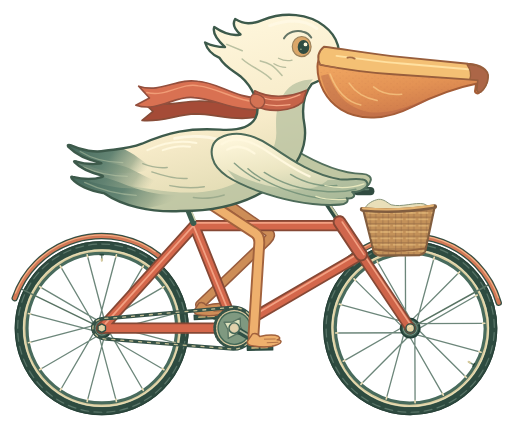
t = 0.00 s
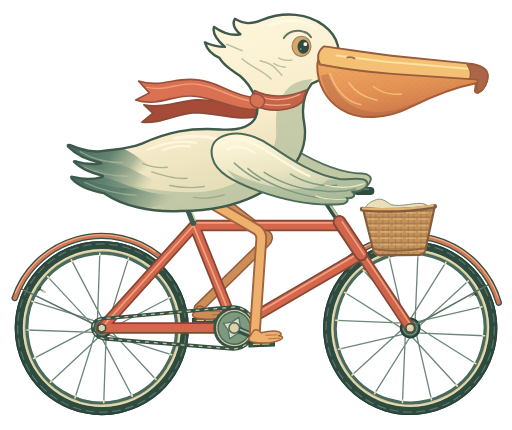
t = 1.68 s
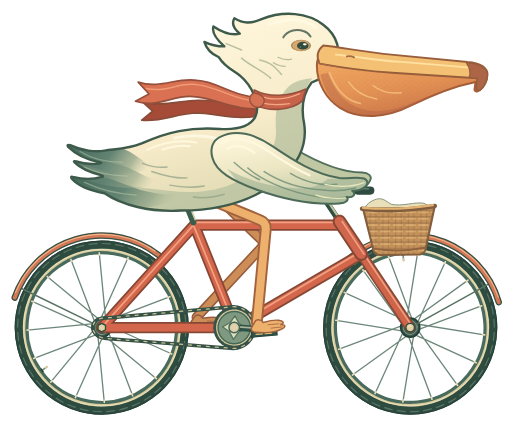
t = 3.30 s
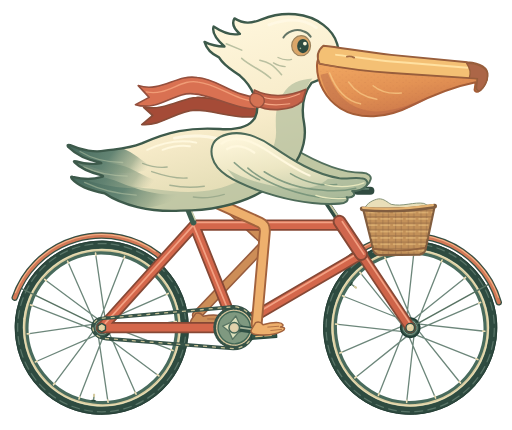
t = 5.04 s
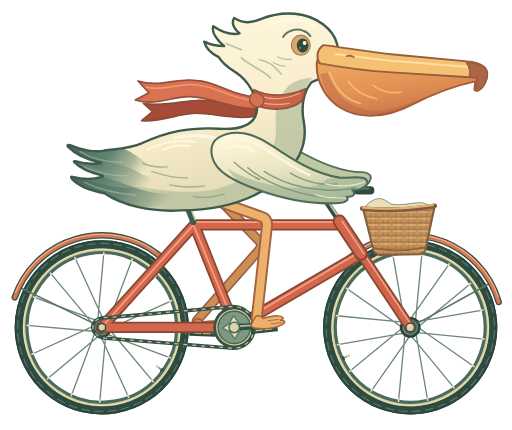
t = 6.70 s
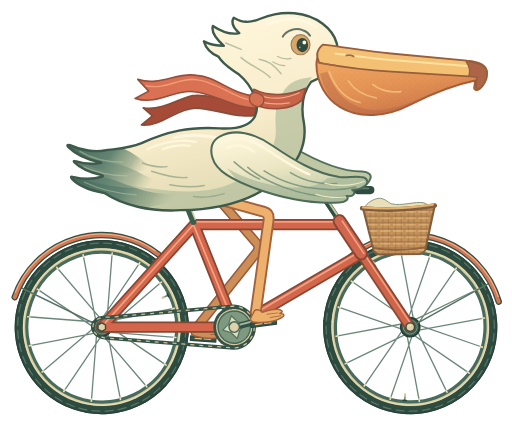
t = 8.36 s

The animated SVG that drew these frames (rendered in a browser with its animation timeline set to each time). Animation: 19 SMIL elements (animate=9,animateTransform=10); frames cover the first 8.36 s, repeats indefinitely.

<svg xmlns="http://www.w3.org/2000/svg" width="564" height="474" viewBox="-12 34 564 474" role="img" aria-labelledby="pelican-loading-title">
  <title id="pelican-loading-title">鹈鹕骑车</title>
  <style>
    .pelican-loading-still { display: none; }

    @media (prefers-reduced-motion: reduce) {
      .pelican-loading-animated { display: none; }
      .pelican-loading-still { display: inline; }
    }
  </style>
  <defs>
    <linearGradient id="pelican-loading-feather-color" x1=".28" y1=".1" x2=".6" y2="1" gradientUnits="objectBoundingBox">
      <stop stop-color="#fff7dd" />
      <stop offset=".57" stop-color="#f7ebc9" />
      <stop offset="1" stop-color="#ddd8af" />
    </linearGradient>
    <linearGradient id="pelican-loading-wing-color" x1=".25" x2=".62" y2="1" gradientUnits="objectBoundingBox">
      <stop stop-color="#fff7dc" />
      <stop offset=".49" stop-color="#ece6c3" />
      <stop offset="1" stop-color="#bac6a5" />
    </linearGradient>
    <linearGradient id="pelican-loading-tail-color" x1=".02" y1=".35" x2="1" y2=".6">
      <stop stop-color="#42665a" />
      <stop offset=".52" stop-color="#638473" />
      <stop offset=".8" stop-color="#91a488" stop-opacity=".72" />
      <stop offset="1" stop-color="#b6c0a0" stop-opacity="0" />
    </linearGradient>
    <linearGradient id="pelican-loading-bill-pouch" x1=".16" x2=".65" y2="1" gradientUnits="objectBoundingBox">
      <stop stop-color="#f3ab64" />
      <stop offset=".55" stop-color="#e39254" />
      <stop offset="1" stop-color="#c87348" />
    </linearGradient>
    <pattern id="pelican-loading-pouch-specks" width="7" height="6" patternUnits="userSpaceOnUse">
      <path d="M1 2h.2m3.8 2.5h.2" stroke="#9e5136" stroke-opacity=".24" stroke-width=".85" stroke-linecap="round" />
    </pattern>
    <pattern id="pelican-loading-wicker" width="14" height="7" patternUnits="userSpaceOnUse">
      <path d="M0 0h14m-14 6.7h14m-10-6.7v6.7m6-6.7v6.7" fill="none" stroke="#825b3d" stroke-width=".7" opacity=".68" />
      <path d="M1 2h11" stroke="#f9d38e" stroke-width="1.05" opacity=".8" />
    </pattern>
    <path id="pelican-loading-pouch-shape" d="M342 93c22-3 44 4 72 7l94 8c10 1 17 7 15 14l-7 11c-2 3-6 1-5-2l1-7c-25 5-51 16-71 26-27 14-57 16-78 3-16-10-26-28-26-47 0-6 2-10 5-13Z" />
    <path id="pelican-loading-body-shape" d="M103 200c14-2 26-2 41-8 29-13 52-18 86-16 17 1 33-2 39-13 7-14-4-35-17-46-8-6-17-10-23-20-9-4-14-10-16-17 8 4 15 5 22 5-9-8-14-16-12-22 9 6 20 10 29 8-7-6-9-12-6-17 10 6 18 6 30 1 25-10 51-7 68 6 16 12 21 30 12 45-5 10-14 15-25 19-10 13-11 30-8 45 4 25-8 48-31 65-28 21-64 31-105 31-34 2-65-6-84-19C87 244 74 239 67 231Q65 228 68 229C80 232 90 232 100 229Q103 228 99 227C87 224 76 219 70 213Q68 211 72 212C81 215 90 215 98 214Q101 214 98 213C83 210 70 203 63 196Q61 193 65 194C78 200 93 202 103 200Z" />
    <clipPath id="pelican-loading-body-clip">
      <use href="#pelican-loading-body-shape" />
    </clipPath>
    <path id="pelican-loading-wing-shape" d="M230 185c17-9 38-4 58 10 22 15 47 31 74 35 8 1 16-1 23 0 7 0 10 5 6 9-3 3-9 5-15 5 5 4 1 8-6 7 3 3-1 7-8 7-30 2-63-5-91-15-27-10-45-20-49-35-3-10 0-19 8-23Z" />
    <clipPath id="pelican-loading-wing-clip">
      <use href="#pelican-loading-wing-shape" />
    </clipPath>
    <g id="pelican-loading-wheel-spoke">
      <path d="M-5-1 16-80.4M5-1-16-80.4" fill="none" stroke="#547365" stroke-width="1.45" opacity=".86" />
      <path d="M15.6-78.5l.5-2.35M-15.6-78.5l-.5-2.35" stroke="#eadcb4" stroke-width="1.8" stroke-linecap="round" />
    </g>
    <g id="pelican-loading-wheel">
      <circle r="90" fill="none" stroke="#2e4b40" stroke-width="12" />
      <circle r="95.5" fill="none" stroke="#263f36" stroke-width="1" />
      <circle r="92.7" fill="none" stroke="#637f71" stroke-width="1.35" pathLength="400" stroke-dasharray="6 4" opacity=".8" />
      <circle r="84" fill="none" stroke="#486b5d" stroke-width="6.6" />
      <circle r="85.6" fill="none" stroke="#d7cb9e" stroke-width="2.8" />
      <circle r="86.25" fill="none" stroke="#f2e5bf" stroke-width=".8" />
      <use href="#pelican-loading-wheel-spoke" />
      <use href="#pelican-loading-wheel-spoke" transform="rotate(45)" />
      <use href="#pelican-loading-wheel-spoke" transform="rotate(90)" />
      <use href="#pelican-loading-wheel-spoke" transform="rotate(135)" />
      <use href="#pelican-loading-wheel-spoke" transform="rotate(180)" />
      <use href="#pelican-loading-wheel-spoke" transform="rotate(225)" />
      <use href="#pelican-loading-wheel-spoke" transform="rotate(270)" />
      <use href="#pelican-loading-wheel-spoke" transform="rotate(315)" />
      <path d="M0-81v6.5" stroke="#718b79" stroke-width="1.7" />
      <path d="M-1.6-81h3.2" stroke="#28463b" stroke-width="1.9" />
      <path d="M0-76v1.75" stroke="#d7cb9e" stroke-width="2.2" />
      <circle r="10.5" fill="#3a5c4e" stroke="#223f36" stroke-width="2" />
      <circle r="7.65" fill="none" stroke="#849989" stroke-width="1" />
    </g>
    <g id="pelican-loading-pedal">
      <path d="M-15 2h28v5h-28z" fill="#345448" stroke="#29473d" stroke-width="1.4" stroke-linejoin="round" />
      <path d="M-10 4.5h7m3 0h7" stroke="#e7c482" stroke-width="1.4" stroke-linecap="round" />
    </g>
    <g id="pelican-loading-webbed-foot">
      <path d="M-9-11c3-1 6 0 8 3 5-1 11-2 17-1 5 1 7 4 2 5 5 .2 6 3 1 5C12 4 0 4-10 2c-4-.6-6-3-4-6Z" fill="var(--foot-light,#eeb06d)" stroke="var(--foot-edge,#a2623d)" stroke-width="1.6" stroke-linejoin="round" />
      <path d="M4-5 16-5m-9 4 12-.3" fill="none" stroke="var(--foot-edge,#a2623d)" stroke-width="1.05" stroke-linecap="round" opacity=".8" />
    </g>
    <g id="pelican-loading-fenders" fill="none">
      <path d="M8.77 350.51 100 395M528.77 345.79 440 395" stroke="#587363" stroke-width="1.65" />
      <path d="M4.03 361.95A101.5 101.5 0 0 1 162.49 315.02M368.23 323.23A101.5 101.5 0 0 1 537.57 367.02" stroke="#354f42" stroke-width="7.1" />
      <path d="M4.03 361.95A101.5 101.5 0 0 1 162.49 315.02M368.23 323.23A101.5 101.5 0 0 1 537.57 367.02" stroke="#d37856" stroke-width="4.3" />
      <path d="M4.78 356.53A102.7 102.7 0 0 1 158.91 310.87M371.28 318.68A102.7 102.7 0 0 1 537.1 361.56" stroke="#f3b388" stroke-width="1.15" />
    </g>
    <path id="pelican-loading-chain-shape" d="M94 387c4-3 12-3 16-3l135-12a23 23 0 1 1 0 46l-140-11c-14-1-19-13-11-20Z" pathLength="120" fill="none" />
    <g id="pelican-loading-frame">
      <g fill="none">
        <path d="M100 395 202 282 247 395H100M202 282H365M247 395 386 314" stroke="#864835" stroke-width="12.5" />
        <path d="M100 395 202 282 247 395H100M202 282H365M247 395 386 314" stroke="#d4674b" stroke-width="8.6" />
        <path d="M104 390 201 282 246 392M203 279H363M252 390 384 312" stroke="#f2a082" stroke-width="1.9" />
        <path d="M386 314L440 395" stroke="#864835" stroke-width="12" />
        <path d="M386 314L440 395" stroke="#ce6449" stroke-width="8.3" />
        <path d="M389 314L439 389" stroke="#f2a082" stroke-width="1.7" />
        <path d="M366 284L346 254 373 245c7-4 13-4 19-2" stroke="#304f43" stroke-width="6.3" />
        <path d="M366 281L348 254 374 247c6-4 12-5 18-3" stroke="#c3c5a1" stroke-width="2.25" />
        <path d="M362 278L386 314" stroke="#864835" stroke-width="15" />
        <path d="M362 278L386 314" stroke="#cf664d" stroke-width="10.7" />
        <path d="M365 278L389 314" stroke="#f3a183" stroke-width="1.75" />
        <path d="M382 244h14" stroke="#304b40" stroke-width="9" />
        <path d="M384 242h10" stroke="#5f7f6e" stroke-width="1.8" />
        <path d="M201 279 187 244" stroke="#3b5d4e" stroke-width="6.6" />
        <path d="M203 276 192 249" stroke="#cbd0ae" stroke-width="1.75" />
      </g>
      <path d="M155 237c7-5 20-8 30-7 14 1 23 3 32 3 7 0 10 5 6 9-5 4-16 2-25 4-15 4-42 4-46-2-1-3 0-5 3-7Z" fill="#3b594b" stroke="#2b483e" stroke-width="2" />
      <path d="M158 239c9-4 19-5 28-4 11 .6 21 2 30 2" fill="none" stroke="#78907a" stroke-width="1.6" />
      <path d="M100 390.3l4.1 2.35v4.7l-4.1 2.35-4.1-2.35v-4.7Z" fill="#e3d2a5" stroke="#2d4e44" stroke-width="1.5" />
      <circle cx="440" cy="395" r="4.7" fill="#e3d2a5" stroke="#2d4e44" stroke-width="1.5" />
      <path d="M438.1 394q1-1.25 2.55-1.05" fill="none" stroke="#fff1c8" stroke-width=".9" />
    </g>
    <g id="pelican-loading-chainring">
      <circle r="21.5" fill="#d6c69d" stroke="#365347" stroke-width="3.2" stroke-dasharray="2.2 1.55" />
      <circle r="17.8" fill="#7f9980" stroke="#426856" stroke-width="1.55" />
      <path d="M0-13 5-5l8 5-8 5-5 8-5-8-8-5 8-5Z" fill="#dce1bd" stroke="#597563" stroke-width="1.5" />
    </g>
    <g id="pelican-loading-basket">
      <path d="m388 264 79-3-10 47q-.8 5-6.5 6.4l-44 .6q-6-.6-7-5.5Z" fill="#c39159" stroke="#825d3e" stroke-width="2.4" />
      <path d="m389 264 77-3-10 48q-.5 4-5.5 5l-43 .7q-6.5-.6-7.5-5.5Z" fill="url(#pelican-loading-wicker)" />
      <path d="M399 308q29 4.5 57-1" fill="none" stroke="#93633e" stroke-width="2" />
      <path d="M390 263c2-5 9-9 15-10 6-.5 10 4 14 6 12 3 26-3 36-1l8 4" fill="#e9dfb9" stroke="#87957b" stroke-width="1.1" />
      <path d="M387 264q40 4 80-3" fill="none" stroke="#815d3f" stroke-width="5.2" />
      <path d="M388 263q39 3 77-3" fill="none" stroke="#e3b271" stroke-width="2.45" />
    </g>
    <g id="pelican-loading-body-and-head">
      <path d="M257 181c17-4 33 3 54 16 27 16 52 27 76 27 7 0 11 4 9 8-2 7-11 10-22 10-23 1-55-4-91-20Z" fill="#c0c7a3" stroke="#526f5c" stroke-width="2.1" />
      <use href="#pelican-loading-body-shape" fill="url(#pelican-loading-feather-color)" />
      <g clip-path="url(#pelican-loading-body-clip)">
        <path d="M332 120c-11 13-12 35-9 50 4 25-8 48-31 65-28 21-64 31-105 31L60 273V224C73 225 88 230 103 229c 13 9 34 11 52 13 39 6 70 5 96-9 26-13 42-34 41-55-1-18 0-29 7-40 8-14 20-17 33-18Z" fill="#b6c0a0" opacity=".73" />
        <path d="M57 221c21 3 46 7 63 14 25 10 42 14 62 13 4 0 5 2 2 4-17 10-45 14-67 12l-59-8Z" fill="url(#pelican-loading-tail-color)" />
        <path d="M58 202c20 8 45 10 63 14 13 3 26 13 40 17 3 1 3 3 0 4-14 6-35 5-51 2-26-4-43-11-55-21Z" fill="url(#pelican-loading-tail-color)" opacity=".87" />
        <path d="M58 187c21 10 42 12 64 10 13 5 23 15 33 20 4 2 2 3-2 4-19 5-42 5-61-2-19-6-31-17-36-23Z" fill="url(#pelican-loading-tail-color)" />
        <path d="M76 201c13 8 29 12 47 12m-43 5c15 7 31 10 48 10m-47 7c17 8 39 13 57 14" fill="none" stroke="#c4d0ad" stroke-width="1.45" opacity=".46" />
      </g>
      <use href="#pelican-loading-body-shape" fill="none" stroke="#3d5a4b" stroke-width="2.65" />
      <path d="M286 120c-9-9-22-13-32-22M298 116c-10-12-15-14-24-16m-37-18 17 7" fill="none" stroke="#acb596" stroke-width="1.7" opacity=".81" />
      <path d="M284 61c22-8 40-6 52 3m-94 128c-23-11-48-9-62-6" fill="none" stroke="#fff9e5" stroke-width="3.2" opacity=".84" />
      <path d="M145 214c10 4 18 5 27 4m-17 5c15 5 28 8 39 7m-19 8c15 3 26 3 38 1m-12 12c12 2 24 0 34-3" fill="none" stroke="#8d9f83" stroke-width="1.6" opacity=".71" />
      <path d="M150 199q28-13 54-8m-37 8q16-6 30-4" fill="none" stroke="#fff8de" stroke-width="2.2" />
      <use href="#pelican-loading-pouch-shape" fill="url(#pelican-loading-bill-pouch)" stroke="#a45d37" stroke-width="2.2" />
      <use href="#pelican-loading-pouch-shape" fill="url(#pelican-loading-pouch-specks)" />
      <path d="M349 114c8 19 16 33 38 40 26 8 56-7 78-16-15 10-37 20-56 22-24 2-42-2-54-15-8-9-12-20-14-29Z" fill="#ae6044" opacity=".41" />
      <path d="M351 114q11 29 34 34m-13-24q10 15 31 19m-4-15q12 10 31 8" fill="none" stroke="#f8c783" stroke-width="1.7" opacity=".78" />
      <path d="M344 84c19 2 47 7 75 10l84 8c14 1 23 6 22 15 0 6-4 13-8 16-2 1-5-1-4-4l1-9-94-6c-32-2-58-6-80-10-4-8-2-15 4-20Z" fill="#f4c074" stroke="#985e3c" stroke-width="2.05" />
      <path d="M358 94c29 3 49 7 72 8l73 6" fill="none" stroke="#ffe1a1" stroke-width="2.1" />
      <path d="M370 96q4-1 8 1" fill="none" stroke="#a36c43" stroke-width="2" />
      <path d="M502 103c15 1 24 6 23 14 0 6-4 13-8 16-2 1-5-1-4-4l1-9-9-.8c2-6 .6-11-3-16Z" fill="#ac6647" stroke="#985e3c" stroke-width="1.5" />
      <path d="M338 103c9 3 14 3 20 4" fill="none" stroke="#a56945" stroke-width="1.4" />
      <path d="M300 75c4-7 14-10 22-7 4 1 6 3 8 6" fill="none" stroke="#647566" stroke-width="2.2" />
    </g>
    <g id="pelican-loading-eye">
      <ellipse cx="319.5" cy="84" rx="10.4" ry="11.1" fill="#daa669" stroke="#9a815b" stroke-width="1.25" />
      <ellipse cx="321.5" cy="84.4" rx="6.4" ry="7.8" fill="#304c41" />
      <circle cx="323.7" cy="81.6" r="2.1" fill="#fff9df" />
      <circle cx="318.7" cy="87" r=".9" fill="#a1b197" />
    </g>
    <g id="pelican-loading-wing-and-collar">
      <path d="M294 97q8 4 15 2m-20 4q7 4 13 4" fill="none" stroke="#b7bc9d" stroke-width="1.35" />
      <path d="M268 133c15 8 37 8 57-1l-4 13c-12 11-37 12-51 5-2-6-3-12-2-17Z" fill="#c66349" stroke="#96503d" stroke-width="1.8" />
      <path d="M273 139c13 6 30 5 45-2m-42 10c12 4 23 2 31 1" fill="none" stroke="#f5a785" stroke-width="1.35" />
      <path d="M265 138c3-3 9-1 13 3 2 4 1 9-4 11-6 1-11-4-11-8 0-2 0-4 2-6Z" fill="#d47253" stroke="#97513e" stroke-width="1.55" />
      <use href="#pelican-loading-wing-shape" fill="url(#pelican-loading-wing-color)" />
      <g clip-path="url(#pelican-loading-wing-clip)">
        <path d="M238 220c29 17 65 23 86 21 14-1 20-6 25-10l42-2 8 9-6 20-77 6-53-14Z" fill="#9caf90" opacity=".55" />
        <path d="M279 223c22 14 43 19 63 20 15 2 26 1 38-2m-119-22c20 18 59 31 89 33 9 1 15 0 20-1m-62-26c16 10 36 14 51 12m-113-24c10 9 19 15 28 19" fill="none" stroke="#6c8c74" stroke-width="1.65" opacity=".78" />
        <path d="M232 192c14-10 31-4 46 5 19 12 34 23 51 30m-91-29q13-8 30 4" fill="none" stroke="#fff8de" stroke-width="2.5" />
        <path d="M336 249c11 4 22 4 36 3m-26-15c13 3 29 3 43-2" fill="none" stroke="#e8e8be" stroke-width="1.4" />
      </g>
      <use href="#pelican-loading-wing-shape" fill="none" stroke="#4d6b59" stroke-width="2.25" />
    </g>
    <path id="pelican-loading-near-leg-motion" fill="none" d="M203.00 247.00 L268.79 290.06 Q274.12 293.55 273.60 301.78 L267.18 403.33">
      <animate attributeName="d" dur="1.714285714s" repeatCount="indefinite"
        values="
          M203.00 247.00 L268.79 290.06 Q274.12 293.55 273.60 301.78 L267.18 403.33;
          M203.00 247.00 L264.28 296.26 Q269.25 300.25 268.71 308.49 L262.09 410.02;
          M203.00 247.00 L260.04 301.11 Q264.67 305.50 263.97 313.72 L255.35 415.10;
          M203.00 247.00 L256.70 304.43 Q261.06 309.08 260.04 317.27 L247.41 418.23;
          M203.00 247.00 L254.71 306.23 Q258.90 311.03 257.39 319.14 L238.81 419.18;
          M203.00 247.00 L254.15 306.71 Q258.29 311.56 256.18 319.53 L230.13 417.89;
          M203.00 247.00 L254.87 306.09 Q259.07 310.88 256.29 318.65 L221.96 414.43;
          M203.00 247.00 L256.61 304.52 Q260.95 309.18 257.50 316.67 L214.86 409.05;
          M203.00 247.00 L259.14 302.04 Q263.70 306.51 259.62 313.68 L209.30 402.12;
          M203.00 247.00 L262.28 298.65 Q267.09 302.83 262.49 309.68 L205.69 394.10;
          M203.00 247.00 L265.85 294.25 Q270.94 298.08 265.94 304.64 L204.26 385.56;
          M203.00 247.00 L269.62 288.76 Q275.02 292.15 269.78 298.52 L205.12 377.08;
          M203.00 247.00 L273.31 282.20 Q279.01 285.05 273.70 291.37 L208.21 369.24;
          M203.00 247.00 L276.54 274.81 Q282.51 277.06 277.32 283.47 L213.32 362.58;
          M203.00 247.00 L278.99 267.19 Q285.15 268.83 280.27 275.48 L220.11 357.54;
          M203.00 247.00 L280.49 260.34 Q286.77 261.42 282.37 268.40 L228.10 354.47;
          M203.00 247.00 L281.18 255.31 Q287.52 255.99 283.72 263.31 L236.74 353.57;
          M203.00 247.00 L281.41 252.88 Q287.76 253.35 284.59 260.97 L245.45 354.89;
          M203.00 247.00 L281.38 253.26 Q287.73 253.77 285.17 261.61 L253.62 358.35;
          M203.00 247.00 L281.08 256.24 Q287.41 256.99 285.41 265.00 L260.70 363.70;
          M203.00 247.00 L280.31 261.33 Q286.58 262.49 285.05 270.60 L266.21 370.59;
          M203.00 247.00 L278.79 267.91 Q284.94 269.60 283.80 277.77 L269.77 378.55;
          M203.00 247.00 L276.35 275.31 Q282.30 277.61 281.46 285.82 L271.16 387.04;
          M203.00 247.00 L272.95 282.90 Q278.62 285.81 278.00 294.04 L270.27 395.49;
          M203.00 247.00 L268.79 290.06 Q274.12 293.55 273.60 301.78 L267.18 403.33
        " />
    </path>
    <path id="pelican-loading-near-leg-pose" fill="none" d="M203.00 247.00 L268.79 290.06 Q274.12 293.55 273.60 301.78 L267.18 403.33" />
    <path id="pelican-loading-far-leg-motion" fill="none" d="M222.00 246.00 L283.38 288.97 Q288.36 292.45 282.35 298.21 L208.21 369.24">
      <animate attributeName="d" dur="1.714285714s" repeatCount="indefinite"
        values="
          M222.00 246.00 L283.38 288.97 Q288.36 292.45 282.35 298.21 L208.21 369.24;
          M222.00 246.00 L287.57 282.25 Q292.89 285.19 286.92 290.99 L213.32 362.58;
          M222.00 246.00 L291.13 274.89 Q296.74 277.24 290.99 283.26 L220.11 357.54;
          M222.00 246.00 L293.70 267.73 Q299.52 269.50 294.16 275.87 L228.10 354.47;
          M222.00 246.00 L295.22 261.88 Q301.16 263.17 296.33 269.95 L236.74 353.57;
          M222.00 246.00 L295.91 258.31 Q301.90 259.31 297.66 266.48 L245.45 354.89;
          M222.00 246.00 L296.03 257.53 Q302.04 258.46 298.41 265.95 L253.62 358.35;
          M222.00 246.00 L295.71 259.45 Q301.68 260.54 298.61 268.28 L260.70 363.70;
          M222.00 246.00 L294.81 263.66 Q300.72 265.09 298.13 273.00 L266.21 370.59;
          M222.00 246.00 L293.13 269.53 Q298.90 271.44 296.72 279.47 L269.77 378.55;
          M222.00 246.00 L290.48 276.40 Q296.03 278.87 294.17 286.98 L271.16 387.04;
          M222.00 246.00 L286.80 283.60 Q292.06 286.65 290.42 294.82 L270.27 395.49;
          M222.00 246.00 L282.26 290.53 Q287.14 294.14 285.64 302.33 L267.18 403.33;
          M222.00 246.00 L277.21 296.66 Q281.68 300.76 280.21 308.96 L262.09 410.02;
          M222.00 246.00 L272.23 301.59 Q276.30 306.10 274.73 314.28 L255.35 415.10;
          M222.00 246.00 L268.01 305.14 Q271.74 309.93 269.91 318.05 L247.41 418.23;
          M222.00 246.00 L265.10 307.29 Q268.60 312.25 266.36 320.27 L238.81 419.18;
          M222.00 246.00 L263.77 308.20 Q267.15 313.25 264.38 321.09 L230.13 417.89;
          M222.00 246.00 L263.93 308.09 Q267.33 313.13 263.93 320.73 L221.96 414.43;
          M222.00 246.00 L265.34 307.12 Q268.85 312.07 264.80 319.35 L214.86 409.05;
          M222.00 246.00 L267.75 305.34 Q271.46 310.15 266.80 317.05 L209.30 402.12;
          M222.00 246.00 L270.94 302.73 Q274.91 307.33 269.72 313.84 L205.69 394.10;
          M222.00 246.00 L274.75 299.21 Q279.03 303.52 273.42 309.67 L204.26 385.56;
          M222.00 246.00 L278.98 294.65 Q283.60 298.59 277.72 304.48 L205.12 377.08;
          M222.00 246.00 L283.38 288.97 Q288.36 292.45 282.35 298.21 L208.21 369.24
        " />
    </path>
    <path id="pelican-loading-far-leg-pose" fill="none" d="M222.00 246.00 L283.38 288.97 Q288.36 292.45 282.35 298.21 L208.21 369.24" />
  </defs>
  <g stroke-linecap="round" stroke-linejoin="round">
    <g class="pelican-loading-animated">
      <g transform="translate(0 0.74)">
        <animateTransform attributeName="transform" dur="1.714285714s" repeatCount="indefinite" type="translate"
          values="
            0 0.74;
            0 0.85;
            0 0.73;
            0 0.42;
            0 -0.01;
            0 -0.43;
            0 -0.74;
            0 -0.85;
            0 -0.73;
            0 -0.42;
            0 0.01;
            0 0.43;
            0 0.74;
            0 0.85;
            0 0.73;
            0 0.42;
            0 -0.01;
            0 -0.43;
            0 -0.74;
            0 -0.85;
            0 -0.73;
            0 -0.42;
            0 0.01;
            0 0.43;
            0 0.74
          " />
        <g transform="translate(100 395)">
          <use href="#pelican-loading-wheel">
            <animateTransform attributeName="transform" type="rotate" from="0" to="360" dur="2s" repeatCount="indefinite" />
          </use>
        </g>
        <g transform="translate(440 395)">
          <use href="#pelican-loading-wheel" transform="rotate(120)">
            <animateTransform attributeName="transform" type="rotate" from="120" to="480" dur="2s" repeatCount="indefinite" />
          </use>
        </g>
        <use href="#pelican-loading-fenders" />
        <path d="M246 395L216.66 377.81" fill="none" stroke="#647e6c" stroke-width="6.6">
          <animate attributeName="d" dur="1.714285714s" repeatCount="indefinite"
            values="
              M246 395L216.66 377.81;
              M246 395L222.11 370.80;
              M246 395L229.19 365.45;
              M246 395L237.41 362.10;
              M246 395L246.22 361.00;
              M246 395L255.01 362.22;
              M246 395L263.19 365.66;
              M246 395L270.20 371.11;
              M246 395L275.55 378.19;
              M246 395L278.90 386.41;
              M246 395L280.00 395.22;
              M246 395L278.78 404.01;
              M246 395L275.34 412.19;
              M246 395L269.89 419.20;
              M246 395L262.81 424.55;
              M246 395L254.59 427.90;
              M246 395L245.78 429.00;
              M246 395L236.99 427.78;
              M246 395L228.81 424.34;
              M246 395L221.80 418.89;
              M246 395L216.45 411.81;
              M246 395L213.10 403.59;
              M246 395L212.00 394.78;
              M246 395L213.22 385.99;
              M246 395L216.66 377.81
            " />
        </path>
        <use href="#pelican-loading-far-leg-motion" stroke="#975c3e" stroke-width="11" />
        <use href="#pelican-loading-far-leg-motion" stroke="#cd8d57" stroke-width="7.6" />
        <g transform="translate(216.66 377.81)">
          <animateTransform attributeName="transform" dur="1.714285714s" repeatCount="indefinite" type="translate"
            values="
              216.66 377.81;
              222.11 370.80;
              229.19 365.45;
              237.41 362.10;
              246.22 361.00;
              255.01 362.22;
              263.19 365.66;
              270.20 371.11;
              275.55 378.19;
              278.90 386.41;
              280.00 395.22;
              278.78 404.01;
              275.34 412.19;
              269.89 419.20;
              262.81 424.55;
              254.59 427.90;
              245.78 429.00;
              236.99 427.78;
              228.81 424.34;
              221.80 418.89;
              216.45 411.81;
              213.10 403.59;
              212.00 394.78;
              213.22 385.99;
              216.66 377.81
            " />
          <g transform="rotate(-2.99)">
            <animateTransform attributeName="transform" dur="1.714285714s" repeatCount="indefinite" type="rotate"
              values="
                -2.99;
                -5.27;
                -7.33;
                -9.02;
                -10.24;
                -10.90;
                -10.95;
                -10.39;
                -9.25;
                -7.63;
                -5.62;
                -3.36;
                -1.01;
                1.27;
                3.33;
                5.02;
                6.24;
                6.90;
                6.95;
                6.39;
                5.25;
                3.63;
                1.62;
                -0.64;
                -2.99
              " />
            <use href="#pelican-loading-pedal" />
            <use href="#pelican-loading-webbed-foot" style="--foot-light:#cd8d57;--foot-edge:#975c3e" />
          </g>
        </g>
        <use href="#pelican-loading-frame" />
        <g transform="translate(246 395)">
          <use href="#pelican-loading-chainring" transform="rotate(30.37)">
            <animateTransform attributeName="transform" type="rotate" from="30.37" to="390.37" dur="1.714285714s" repeatCount="indefinite" />
          </use>
        </g>
        <use href="#pelican-loading-chain-shape" stroke="#365247" stroke-width="4" />
        <use href="#pelican-loading-chain-shape" stroke="#c6c095" stroke-width="1.4" stroke-dasharray="1 2">
          <animate attributeName="stroke-dashoffset" from="0" to="-3" dur=".75s" repeatCount="indefinite" />
        </use>
        <use href="#pelican-loading-basket" />
        <path d="M246 395L275.34 412.19" fill="none" stroke="#2f5045" stroke-width="7.2">
          <animate attributeName="d" dur="1.714285714s" repeatCount="indefinite"
            values="
              M246 395L275.34 412.19;
              M246 395L269.89 419.20;
              M246 395L262.81 424.55;
              M246 395L254.59 427.90;
              M246 395L245.78 429.00;
              M246 395L236.99 427.78;
              M246 395L228.81 424.34;
              M246 395L221.80 418.89;
              M246 395L216.45 411.81;
              M246 395L213.10 403.59;
              M246 395L212.00 394.78;
              M246 395L213.22 385.99;
              M246 395L216.66 377.81;
              M246 395L222.11 370.80;
              M246 395L229.19 365.45;
              M246 395L237.41 362.10;
              M246 395L246.22 361.00;
              M246 395L255.01 362.22;
              M246 395L263.19 365.66;
              M246 395L270.20 371.11;
              M246 395L275.55 378.19;
              M246 395L278.90 386.41;
              M246 395L280.00 395.22;
              M246 395L278.78 404.01;
              M246 395L275.34 412.19
            " />
        </path>
        <path d="M246 394L275.34 411.19" fill="none" stroke="#a9b59a" stroke-width="2">
          <animate attributeName="d" dur="1.714285714s" repeatCount="indefinite"
            values="
              M246 394L275.34 411.19;
              M246 394L269.89 418.20;
              M246 394L262.81 423.55;
              M246 394L254.59 426.90;
              M246 394L245.78 428.00;
              M246 394L236.99 426.78;
              M246 394L228.81 423.34;
              M246 394L221.80 417.89;
              M246 394L216.45 410.81;
              M246 394L213.10 402.59;
              M246 394L212.00 393.78;
              M246 394L213.22 384.99;
              M246 394L216.66 376.81;
              M246 394L222.11 369.80;
              M246 394L229.19 364.45;
              M246 394L237.41 361.10;
              M246 394L246.22 360.00;
              M246 394L255.01 361.22;
              M246 394L263.19 364.66;
              M246 394L270.20 370.11;
              M246 394L275.55 377.19;
              M246 394L278.90 385.41;
              M246 394L280.00 394.22;
              M246 394L278.78 403.01;
              M246 394L275.34 411.19
            " />
        </path>
        <circle cx="246" cy="395" r="5.8" fill="#d8cba9" stroke="#436656" stroke-width="1.6" />
        <circle cx="246" cy="395" r="3.7" fill="#e1d2ac" />
        <use href="#pelican-loading-near-leg-motion" stroke="#a2623d" stroke-width="13" />
        <use href="#pelican-loading-near-leg-motion" stroke="#eeb06d" stroke-width="8.8" />
        <g transform="translate(275.34 412.19)">
          <animateTransform attributeName="transform" dur="1.714285714s" repeatCount="indefinite" type="translate"
            values="
              275.34 412.19;
              269.89 419.20;
              262.81 424.55;
              254.59 427.90;
              245.78 429.00;
              236.99 427.78;
              228.81 424.34;
              221.80 418.89;
              216.45 411.81;
              213.10 403.59;
              212.00 394.78;
              213.22 385.99;
              216.66 377.81;
              222.11 370.80;
              229.19 365.45;
              237.41 362.10;
              246.22 361.00;
              255.01 362.22;
              263.19 365.66;
              270.20 371.11;
              275.55 378.19;
              278.90 386.41;
              280.00 395.22;
              278.78 404.01;
              275.34 412.19
            " />
          <g transform="rotate(-1.01)">
            <animateTransform attributeName="transform" dur="1.714285714s" repeatCount="indefinite" type="rotate"
              values="
                -1.01;
                1.27;
                3.33;
                5.02;
                6.24;
                6.90;
                6.95;
                6.39;
                5.25;
                3.63;
                1.62;
                -0.64;
                -2.99;
                -5.27;
                -7.33;
                -9.02;
                -10.24;
                -10.90;
                -10.95;
                -10.39;
                -9.25;
                -7.63;
                -5.62;
                -3.36;
                -1.01
              " />
            <use href="#pelican-loading-pedal" />
            <use href="#pelican-loading-webbed-foot" />
          </g>
        </g>
        <g transform="rotate(0.30 203 247)">
          <animateTransform attributeName="transform" dur="1.714285714s" repeatCount="indefinite" type="rotate"
            values="
              0.30 203 247;
              0.43 203 247;
              0.52 203 247;
              0.58 203 247;
              0.60 203 247;
              0.58 203 247;
              0.52 203 247;
              0.42 203 247;
              0.30 203 247;
              0.15 203 247;
              -0.00 203 247;
              -0.16 203 247;
              -0.30 203 247;
              -0.43 203 247;
              -0.52 203 247;
              -0.58 203 247;
              -0.60 203 247;
              -0.58 203 247;
              -0.52 203 247;
              -0.42 203 247;
              -0.30 203 247;
              -0.15 203 247;
              0.00 203 247;
              0.16 203 247;
              0.30 203 247
            " />
          <path d="M278 146 C250 151 224 143.86 204 144.86 C190 144.86 169 151.26 146 147.26 L156 156.26 L144 166.26 C166 168.26 181 159.86 203 158.86 C228 158.86 252 169 282 159Z" fill="#a54b37" stroke="#884c38" stroke-width="1.9">
            <animate attributeName="d" dur="12s" repeatCount="indefinite"
              values="
                M278 146 C250 151 224 143.86 204 144.86 C190 144.86 169 151.26 146 147.26 L156 156.26 L144 166.26 C166 168.26 181 159.86 203 158.86 C228 158.86 252 169 282 159Z;
                M278 146 C250 151 224 146.24 204 147.24 C190 147.24 169 147.73 146 143.73 L156 152.73 L144 162.73 C166 164.73 181 162.24 203 161.24 C228 161.24 252 169 282 159Z;
                M278 146 C250 151 224 145.95 204 146.95 C190 146.95 169 146.55 146 142.55 L156 151.55 L144 161.55 C166 163.55 181 161.95 203 160.95 C228 160.95 252 169 282 159Z;
                M278 146 C250 151 224 143.49 204 144.49 C190 144.49 169 148.81 146 144.81 L156 153.81 L144 163.81 C166 165.81 181 159.49 203 158.49 C228 158.49 252 169 282 159Z;
                M278 146 C250 151 224 140.48 204 141.48 C190 141.48 169 153.47 146 149.47 L156 158.47 L144 168.47 C166 170.47 181 156.48 203 155.48 C228 155.48 252 169 282 159Z;
                M278 146 C250 151 224 138.68 204 139.68 C190 139.68 169 157.98 146 153.98 L156 162.98 L144 172.98 C166 174.98 181 154.68 203 153.68 C228 153.68 252 169 282 159Z;
                M278 146 C250 151 224 138.97 204 139.97 C190 139.97 169 159.72 146 155.72 L156 164.72 L144 174.72 C166 176.72 181 154.97 203 153.97 C228 153.97 252 169 282 159Z;
                M278 146 C250 151 224 140.85 204 141.85 C190 141.85 169 157.54 146 153.54 L156 162.54 L144 172.54 C166 174.54 181 156.85 203 155.85 C228 155.85 252 169 282 159Z;
                M278 146 C250 151 224 142.82 204 143.82 C190 143.82 169 152.47 146 148.47 L156 157.47 L144 167.47 C166 169.47 181 158.82 203 157.82 C228 157.82 252 169 282 159Z;
                M278 146 C250 151 224 143.32 204 144.32 C190 144.32 169 147.12 146 143.12 L156 152.12 L144 162.12 C166 164.12 181 159.32 203 158.32 C228 158.32 252 169 282 159Z;
                M278 146 C250 151 224 141.73 204 142.73 C190 142.73 169 144.18 146 140.18 L156 149.18 L144 159.18 C166 161.18 181 157.73 203 156.73 C228 156.73 252 169 282 159Z;
                M278 146 C250 151 224 138.81 204 139.81 C190 139.81 169 144.95 146 140.95 L156 149.95 L144 159.95 C166 161.95 181 154.81 203 153.81 C228 153.81 252 169 282 159Z;
                M278 146 C250 151 224 136.26 204 137.26 C190 137.26 169 148.55 146 144.55 L156 153.55 L144 163.55 C166 165.55 181 152.26 203 151.26 C228 151.26 252 169 282 159Z;
                M278 146 C250 151 224 135.76 204 136.76 C190 136.76 169 152.56 146 148.56 L156 157.56 L144 167.56 C166 169.56 181 151.76 203 150.76 C228 150.76 252 169 282 159Z;
                M278 146 C250 151 224 137.93 204 138.93 C190 138.93 169 154.39 146 150.39 L156 159.39 L144 169.39 C166 171.39 181 153.93 203 152.93 C228 152.93 252 169 282 159Z;
                M278 146 C250 151 224 141.89 204 142.89 C190 142.89 169 152.92 146 148.92 L156 157.92 L144 167.92 C166 169.92 181 157.89 203 156.89 C228 156.89 252 169 282 159Z;
                M278 146 C250 151 224 145.74 204 146.74 C190 146.74 169 149.07 146 145.07 L156 154.07 L144 164.07 C166 166.07 181 161.74 203 160.74 C228 160.74 252 169 282 159Z;
                M278 146 C250 151 224 147.54 204 148.54 C190 148.54 169 145.31 146 141.31 L156 150.31 L144 160.31 C166 162.31 181 163.54 203 162.54 C228 162.54 252 169 282 159Z;
                M278 146 C250 151 224 146.41 204 147.41 C190 147.41 169 144.18 146 140.18 L156 149.18 L144 159.18 C166 161.18 181 162.41 203 161.41 C228 161.41 252 169 282 159Z;
                M278 146 C250 151 224 143.03 204 144.03 C190 144.03 169 146.75 146 142.75 L156 151.75 L144 161.75 C166 163.75 181 159.03 203 158.03 C228 158.03 252 169 282 159Z;
                M278 146 C250 151 224 139.18 204 140.18 C190 140.18 169 151.96 146 147.96 L156 156.96 L144 166.96 C166 168.96 181 155.18 203 154.18 C228 154.18 252 169 282 159Z;
                M278 146 C250 151 224 136.80 204 137.80 C190 137.80 169 157.18 146 153.18 L156 162.18 L144 172.18 C166 174.18 181 152.80 203 151.80 C228 151.80 252 169 282 159Z;
                M278 146 C250 151 224 136.89 204 137.89 C190 137.89 169 159.72 146 155.72 L156 164.72 L144 174.72 C166 176.72 181 152.89 203 151.89 C228 151.89 252 169 282 159Z;
                M278 146 C250 151 224 138.97 204 139.97 C190 139.97 169 158.34 146 154.34 L156 163.34 L144 173.34 C166 175.34 181 154.97 203 153.97 C228 153.97 252 169 282 159Z;
                M278 146 C250 151 224 141.52 204 142.52 C190 142.52 169 153.99 146 149.99 L156 158.99 L144 168.99 C166 170.99 181 157.52 203 156.52 C228 156.52 252 169 282 159Z;
                M278 146 C250 151 224 142.86 204 143.86 C190 143.86 169 149.17 146 145.17 L156 154.17 L144 164.17 C166 166.17 181 158.86 203 157.86 C228 157.86 252 169 282 159Z;
                M278 146 C250 151 224 142.20 204 143.20 C190 143.20 169 146.55 146 142.55 L156 151.55 L144 161.55 C166 163.55 181 158.20 203 157.20 C228 157.20 252 169 282 159Z;
                M278 146 C250 151 224 140.11 204 141.11 C190 141.11 169 147.36 146 143.36 L156 152.36 L144 162.36 C166 164.36 181 156.11 203 155.11 C228 155.11 252 169 282 159Z;
                M278 146 C250 151 224 138.14 204 139.14 C190 139.14 169 150.74 146 146.74 L156 155.74 L144 165.74 C166 167.74 181 154.14 203 153.14 C228 153.14 252 169 282 159Z;
                M278 146 C250 151 224 137.84 204 138.84 C190 138.84 169 154.27 146 150.27 L156 159.27 L144 169.27 C166 171.27 181 153.84 203 152.84 C228 152.84 252 169 282 159Z;
                M278 146 C250 151 224 139.80 204 140.80 C190 140.80 169 155.45 146 151.45 L156 160.45 L144 170.45 C166 172.45 181 155.80 203 154.80 C228 154.80 252 169 282 159Z;
                M278 146 C250 151 224 143.19 204 144.19 C190 144.19 169 153.19 146 149.19 L156 158.19 L144 168.19 C166 170.19 181 159.19 203 158.19 C228 158.19 252 169 282 159Z;
                M278 146 C250 151 224 146.20 204 147.20 C190 147.20 169 148.53 146 144.53 L156 153.53 L144 163.53 C166 165.53 181 162.20 203 161.20 C228 161.20 252 169 282 159Z;
                M278 146 C250 151 224 147.07 204 148.07 C190 148.07 169 144.02 146 140.02 L156 149.02 L144 159.02 C166 161.02 181 163.07 203 162.07 C228 162.07 252 169 282 159Z;
                M278 146 C250 151 224 145.11 204 146.11 C190 146.11 169 142.28 146 138.28 L156 147.28 L144 157.28 C166 159.28 181 161.11 203 160.11 C228 160.11 252 169 282 159Z;
                M278 146 C250 151 224 141.15 204 142.15 C190 142.15 169 144.46 146 140.46 L156 149.46 L144 159.46 C166 161.46 181 157.15 203 156.15 C228 156.15 252 169 282 159Z;
                M278 146 C250 151 224 137.10 204 138.10 C190 138.10 169 149.53 146 145.53 L156 154.53 L144 164.53 C166 166.53 181 153.10 203 152.10 C228 152.10 252 169 282 159Z;
                M278 146 C250 151 224 134.93 204 135.93 C190 135.93 169 154.88 146 150.88 L156 159.88 L144 169.88 C166 171.88 181 150.93 203 149.93 C228 149.93 252 169 282 159Z;
                M278 146 C250 151 224 135.59 204 136.59 C190 136.59 169 157.82 146 153.82 L156 162.82 L144 172.82 C166 174.82 181 151.59 203 150.59 C228 150.59 252 169 282 159Z;
                M278 146 C250 151 224 138.51 204 139.51 C190 139.51 169 157.05 146 153.05 L156 162.05 L144 172.05 C166 174.05 181 154.51 203 153.51 C228 153.51 252 169 282 159Z;
                M278 146 C250 151 224 141.99 204 142.99 C190 142.99 169 153.45 146 149.45 L156 158.45 L144 168.45 C166 170.45 181 157.99 203 156.99 C228 156.99 252 169 282 159Z;
                M278 146 C250 151 224 144.16 204 145.16 C190 145.16 169 149.44 146 145.44 L156 154.44 L144 164.44 C166 166.44 181 160.16 203 159.16 C228 159.16 252 169 282 159Z;
                M278 146 C250 151 224 144.07 204 145.07 C190 145.07 169 147.61 146 143.61 L156 152.61 L144 162.61 C166 164.61 181 160.07 203 159.07 C228 159.07 252 169 282 159Z;
                M278 146 C250 151 224 142.19 204 143.19 C190 143.19 169 149.08 146 145.08 L156 154.08 L144 164.08 C166 166.08 181 158.19 203 157.19 C228 157.19 252 169 282 159Z;
                M278 146 C250 151 224 140.01 204 141.01 C190 141.01 169 152.93 146 148.93 L156 157.93 L144 167.93 C166 169.93 181 156.01 203 155.01 C228 155.01 252 169 282 159Z;
                M278 146 C250 151 224 139.14 204 140.14 C190 140.14 169 156.69 146 152.69 L156 161.69 L144 171.69 C166 173.69 181 155.14 203 154.14 C228 154.14 252 169 282 159Z;
                M278 146 C250 151 224 140.27 204 141.27 C190 141.27 169 157.82 146 153.82 L156 162.82 L144 172.82 C166 174.82 181 156.27 203 155.27 C228 155.27 252 169 282 159Z;
                M278 146 C250 151 224 142.73 204 143.73 C190 143.73 169 155.25 146 151.25 L156 160.25 L144 170.25 C166 172.25 181 158.73 203 157.73 C228 157.73 252 169 282 159Z;
                M278 146 C250 151 224 144.90 204 145.90 C190 145.90 169 150.04 146 146.04 L156 155.04 L144 165.04 C166 167.04 181 160.90 203 159.90 C228 159.90 252 169 282 159Z;
                M278 146 C250 151 224 145.20 204 146.20 C190 146.20 169 144.82 146 140.82 L156 149.82 L144 159.82 C166 161.82 181 161.20 203 160.20 C228 160.20 252 169 282 159Z;
                M278 146 C250 151 224 143.03 204 144.03 C190 144.03 169 142.28 146 138.28 L156 147.28 L144 157.28 C166 159.28 181 159.03 203 158.03 C228 158.03 252 169 282 159Z;
                M278 146 C250 151 224 139.27 204 140.27 C190 140.27 169 143.66 146 139.66 L156 148.66 L144 158.66 C166 160.66 181 155.27 203 154.27 C228 154.27 252 169 282 159Z;
                M278 146 C250 151 224 135.80 204 136.80 C190 136.80 169 148.01 146 144.01 L156 153.01 L144 163.01 C166 165.01 181 151.80 203 150.80 C228 150.80 252 169 282 159Z;
                M278 146 C250 151 224 134.46 204 135.46 C190 135.46 169 152.83 146 148.83 L156 157.83 L144 167.83 C166 169.83 181 150.46 203 149.46 C228 149.46 252 169 282 159Z;
                M278 146 C250 151 224 136.05 204 137.05 C190 137.05 169 155.45 146 151.45 L156 160.45 L144 170.45 C166 172.45 181 152.05 203 151.05 C228 151.05 252 169 282 159Z;
                M278 146 C250 151 224 139.81 204 140.81 C190 140.81 169 154.64 146 150.64 L156 159.64 L144 169.64 C166 171.64 181 155.81 203 154.81 C228 154.81 252 169 282 159Z;
                M278 146 C250 151 224 143.86 204 144.86 C190 144.86 169 151.26 146 147.26 L156 156.26 L144 166.26 C166 168.26 181 159.86 203 158.86 C228 158.86 252 169 282 159Z
              " />
          </path>
          <path d="M277 141 C246 142 228 123.86 205 122.86 C183 118.86 165 136.56 140 128.56 L152 141.56 L137 149.56 C162 157.56 181 137.86 201 140.86 C224 141.86 251 158 279 153Z" fill="#d97152" stroke="#944f3d" stroke-width="1.8">
            <animate attributeName="d" dur="12s" repeatCount="indefinite"
              values="
                M277 141 C246 142 228 123.86 205 122.86 C183 118.86 165 136.56 140 128.56 L152 141.56 L137 149.56 C162 157.56 181 137.86 201 140.86 C224 141.86 251 158 279 153Z;
                M277 141 C246 142 228 126.24 205 125.24 C183 121.24 165 134.47 140 126.47 L152 139.47 L137 147.47 C162 155.47 181 140.24 201 143.24 C224 144.24 251 158 279 153Z;
                M277 141 C246 142 228 125.95 205 124.95 C183 120.95 165 128.34 140 120.34 L152 133.34 L137 141.34 C162 149.34 181 139.95 201 142.95 C224 143.95 251 158 279 153Z;
                M277 141 C246 142 228 123.49 205 122.49 C183 118.49 165 121.66 140 113.66 L152 126.66 L137 134.66 C162 142.66 181 137.49 201 140.49 C224 141.49 251 158 279 153Z;
                M277 141 C246 142 228 120.48 205 119.48 C183 115.48 165 118.02 140 110.02 L152 123.02 L137 131.02 C162 139.02 181 134.48 201 137.48 C224 138.48 251 158 279 153Z;
                M277 141 C246 142 228 118.68 205 117.68 C183 113.68 165 119.05 140 111.05 L152 124.05 L137 132.05 C162 140.05 181 132.68 201 135.68 C224 136.68 251 158 279 153Z;
                M277 141 C246 142 228 118.97 205 117.97 C183 113.97 165 123.66 140 115.66 L152 128.66 L137 136.66 C162 144.66 181 132.97 201 135.97 C224 136.97 251 158 279 153Z;
                M277 141 C246 142 228 120.85 205 119.85 C183 115.85 165 128.81 140 120.81 L152 133.81 L137 141.81 C162 149.81 181 134.85 201 137.85 C224 138.85 251 158 279 153Z;
                M277 141 C246 142 228 122.82 205 121.82 C183 117.82 165 131.40 140 123.40 L152 136.40 L137 144.40 C162 152.40 181 136.82 201 139.82 C224 140.82 251 158 279 153Z;
                M277 141 C246 142 228 123.32 205 122.32 C183 118.32 165 130.11 140 122.11 L152 135.11 L137 143.11 C162 151.11 181 137.32 201 140.32 C224 141.32 251 158 279 153Z;
                M277 141 C246 142 228 121.73 205 120.73 C183 116.73 165 126.11 140 118.11 L152 131.11 L137 139.11 C162 147.11 181 135.73 201 138.73 C224 139.73 251 158 279 153Z;
                M277 141 C246 142 228 118.81 205 117.81 C183 113.81 165 122.25 140 114.25 L152 127.25 L137 135.25 C162 143.25 181 132.81 201 135.81 C224 136.81 251 158 279 153Z;
                M277 141 C246 142 228 116.26 205 115.26 C183 111.26 165 121.24 140 113.24 L152 126.24 L137 134.24 C162 142.24 181 130.26 201 133.26 C224 134.26 251 158 279 153Z;
                M277 141 C246 142 228 115.76 205 114.76 C183 110.76 165 123.92 140 115.92 L152 128.92 L137 136.92 C162 144.92 181 129.76 201 132.76 C224 133.76 251 158 279 153Z;
                M277 141 C246 142 228 117.93 205 116.93 C183 112.93 165 128.68 140 120.68 L152 133.68 L137 141.68 C162 149.68 181 131.93 201 134.93 C224 135.93 251 158 279 153Z;
                M277 141 C246 142 228 121.89 205 120.89 C183 116.89 165 132.45 140 124.45 L152 137.45 L137 145.45 C162 153.45 181 135.89 201 138.89 C224 139.89 251 158 279 153Z;
                M277 141 C246 142 228 125.74 205 124.74 C183 120.74 165 132.54 140 124.54 L152 137.54 L137 145.54 C162 153.54 181 139.74 201 142.74 C224 143.74 251 158 279 153Z;
                M277 141 C246 142 228 127.54 205 126.54 C183 122.54 165 128.39 140 120.39 L152 133.39 L137 141.39 C162 149.39 181 141.54 201 144.54 C224 145.54 251 158 279 153Z;
                M277 141 C246 142 228 126.41 205 125.41 C183 121.41 165 122.07 140 114.07 L152 127.07 L137 135.07 C162 143.07 181 140.41 201 143.41 C224 144.41 251 158 279 153Z;
                M277 141 C246 142 228 123.03 205 122.03 C183 118.03 165 117.12 140 109.12 L152 122.12 L137 130.12 C162 138.12 181 137.03 201 140.03 C224 141.03 251 158 279 153Z;
                M277 141 C246 142 228 119.18 205 118.18 C183 114.18 165 116.60 140 108.60 L152 121.60 L137 129.60 C162 137.60 181 133.18 201 136.18 C224 137.18 251 158 279 153Z;
                M277 141 C246 142 228 116.80 205 115.80 C183 111.80 165 121.19 140 113.19 L152 126.19 L137 134.19 C162 142.19 181 130.80 201 133.80 C224 134.80 251 158 279 153Z;
                M277 141 C246 142 228 116.89 205 115.89 C183 111.89 165 128.70 140 120.70 L152 133.70 L137 141.70 C162 149.70 181 130.89 201 133.89 C224 134.89 251 158 279 153Z;
                M277 141 C246 142 228 118.97 205 117.97 C183 113.97 165 135.20 140 127.20 L152 140.20 L137 148.20 C162 156.20 181 132.97 201 135.97 C224 136.97 251 158 279 153Z;
                M277 141 C246 142 228 121.52 205 120.52 C183 116.52 165 137.19 140 129.19 L152 142.19 L137 150.19 C162 158.19 181 135.52 201 138.52 C224 139.52 251 158 279 153Z;
                M277 141 C246 142 228 122.86 205 121.86 C183 117.86 165 133.52 140 125.52 L152 138.52 L137 146.52 C162 154.52 181 136.86 201 139.86 C224 140.86 251 158 279 153Z;
                M277 141 C246 142 228 122.20 205 121.20 C183 117.20 165 126.09 140 118.09 L152 131.09 L137 139.09 C162 147.09 181 136.20 201 139.20 C224 140.20 251 158 279 153Z;
                M277 141 C246 142 228 120.11 205 119.11 C183 115.11 165 118.82 140 110.82 L152 123.82 L137 131.82 C162 139.82 181 134.11 201 137.11 C224 138.11 251 158 279 153Z;
                M277 141 C246 142 228 118.14 205 117.14 C183 113.14 165 115.44 140 107.44 L152 120.44 L137 128.44 C162 136.44 181 132.14 201 135.14 C224 136.14 251 158 279 153Z;
                M277 141 C246 142 228 117.84 205 116.84 C183 112.84 165 117.53 140 109.53 L152 122.53 L137 130.53 C162 138.53 181 131.84 201 134.84 C224 135.84 251 158 279 153Z;
                M277 141 C246 142 228 119.80 205 118.80 C183 114.80 165 123.66 140 115.66 L152 128.66 L137 136.66 C162 144.66 181 133.80 201 136.80 C224 137.80 251 158 279 153Z;
                M277 141 C246 142 228 123.19 205 122.19 C183 118.19 165 130.34 140 122.34 L152 135.34 L137 143.34 C162 151.34 181 137.19 201 140.19 C224 141.19 251 158 279 153Z;
                M277 141 C246 142 228 126.20 205 125.20 C183 121.20 165 133.98 140 125.98 L152 138.98 L137 146.98 C162 154.98 181 140.20 201 143.20 C224 144.20 251 158 279 153Z;
                M277 141 C246 142 228 127.07 205 126.07 C183 122.07 165 132.95 140 124.95 L152 137.95 L137 145.95 C162 153.95 181 141.07 201 144.07 C224 145.07 251 158 279 153Z;
                M277 141 C246 142 228 125.11 205 124.11 C183 120.11 165 128.34 140 120.34 L152 133.34 L137 141.34 C162 149.34 181 139.11 201 142.11 C224 143.11 251 158 279 153Z;
                M277 141 C246 142 228 121.15 205 120.15 C183 116.15 165 123.19 140 115.19 L152 128.19 L137 136.19 C162 144.19 181 135.15 201 138.15 C224 139.15 251 158 279 153Z;
                M277 141 C246 142 228 117.10 205 116.10 C183 112.10 165 120.60 140 112.60 L152 125.60 L137 133.60 C162 141.60 181 131.10 201 134.10 C224 135.10 251 158 279 153Z;
                M277 141 C246 142 228 114.93 205 113.93 C183 109.93 165 121.89 140 113.89 L152 126.89 L137 134.89 C162 142.89 181 128.93 201 131.93 C224 132.93 251 158 279 153Z;
                M277 141 C246 142 228 115.59 205 114.59 C183 110.59 165 125.89 140 117.89 L152 130.89 L137 138.89 C162 146.89 181 129.59 201 132.59 C224 133.59 251 158 279 153Z;
                M277 141 C246 142 228 118.51 205 117.51 C183 113.51 165 129.75 140 121.75 L152 134.75 L137 142.75 C162 150.75 181 132.51 201 135.51 C224 136.51 251 158 279 153Z;
                M277 141 C246 142 228 121.99 205 120.99 C183 116.99 165 130.76 140 122.76 L152 135.76 L137 143.76 C162 151.76 181 135.99 201 138.99 C224 139.99 251 158 279 153Z;
                M277 141 C246 142 228 124.16 205 123.16 C183 119.16 165 128.08 140 120.08 L152 133.08 L137 141.08 C162 149.08 181 138.16 201 141.16 C224 142.16 251 158 279 153Z;
                M277 141 C246 142 228 124.07 205 123.07 C183 119.07 165 123.32 140 115.32 L152 128.32 L137 136.32 C162 144.32 181 138.07 201 141.07 C224 142.07 251 158 279 153Z;
                M277 141 C246 142 228 122.19 205 121.19 C183 117.19 165 119.55 140 111.55 L152 124.55 L137 132.55 C162 140.55 181 136.19 201 139.19 C224 140.19 251 158 279 153Z;
                M277 141 C246 142 228 120.01 205 119.01 C183 115.01 165 119.46 140 111.46 L152 124.46 L137 132.46 C162 140.46 181 134.01 201 137.01 C224 138.01 251 158 279 153Z;
                M277 141 C246 142 228 119.14 205 118.14 C183 114.14 165 123.61 140 115.61 L152 128.61 L137 136.61 C162 144.61 181 133.14 201 136.14 C224 137.14 251 158 279 153Z;
                M277 141 C246 142 228 120.27 205 119.27 C183 115.27 165 129.93 140 121.93 L152 134.93 L137 142.93 C162 150.93 181 134.27 201 137.27 C224 138.27 251 158 279 153Z;
                M277 141 C246 142 228 122.73 205 121.73 C183 117.73 165 134.88 140 126.88 L152 139.88 L137 147.88 C162 155.88 181 136.73 201 139.73 C224 140.73 251 158 279 153Z;
                M277 141 C246 142 228 124.90 205 123.90 C183 119.90 165 135.40 140 127.40 L152 140.40 L137 148.40 C162 156.40 181 138.90 201 141.90 C224 142.90 251 158 279 153Z;
                M277 141 C246 142 228 125.20 205 124.20 C183 120.20 165 130.81 140 122.81 L152 135.81 L137 143.81 C162 151.81 181 139.20 201 142.20 C224 143.20 251 158 279 153Z;
                M277 141 C246 142 228 123.03 205 122.03 C183 118.03 165 123.30 140 115.30 L152 128.30 L137 136.30 C162 144.30 181 137.03 201 140.03 C224 141.03 251 158 279 153Z;
                M277 141 C246 142 228 119.27 205 118.27 C183 114.27 165 116.80 140 108.80 L152 121.80 L137 129.80 C162 137.80 181 133.27 201 136.27 C224 137.27 251 158 279 153Z;
                M277 141 C246 142 228 115.80 205 114.80 C183 110.80 165 114.81 140 106.81 L152 119.81 L137 127.81 C162 135.81 181 129.80 201 132.80 C224 133.80 251 158 279 153Z;
                M277 141 C246 142 228 114.46 205 113.46 C183 109.46 165 118.48 140 110.48 L152 123.48 L137 131.48 C162 139.48 181 128.46 201 131.46 C224 132.46 251 158 279 153Z;
                M277 141 C246 142 228 116.05 205 115.05 C183 111.05 165 125.91 140 117.91 L152 130.91 L137 138.91 C162 146.91 181 130.05 201 133.05 C224 134.05 251 158 279 153Z;
                M277 141 C246 142 228 119.81 205 118.81 C183 114.81 165 133.18 140 125.18 L152 138.18 L137 146.18 C162 154.18 181 133.81 201 136.81 C224 137.81 251 158 279 153Z;
                M277 141 C246 142 228 123.86 205 122.86 C183 118.86 165 136.56 140 128.56 L152 141.56 L137 149.56 C162 157.56 181 137.86 201 140.86 C224 141.86 251 158 279 153Z
              " />
          </path>
          <path d="M149 135.56 C172 140.56 187 123.86 206 127.86 C227 129.86 249 145 269 145" fill="none" stroke="#f3a17b" stroke-width="1.55" opacity=".9">
            <animate attributeName="d" dur="12s" repeatCount="indefinite"
              values="
                M149 135.56 C172 140.56 187 123.86 206 127.86 C227 129.86 249 145 269 145;
                M149 133.47 C172 138.47 187 126.24 206 130.24 C227 132.24 249 145 269 145;
                M149 127.34 C172 132.34 187 125.95 206 129.95 C227 131.95 249 145 269 145;
                M149 120.66 C172 125.66 187 123.49 206 127.49 C227 129.49 249 145 269 145;
                M149 117.02 C172 122.02 187 120.48 206 124.48 C227 126.48 249 145 269 145;
                M149 118.05 C172 123.05 187 118.68 206 122.68 C227 124.68 249 145 269 145;
                M149 122.66 C172 127.66 187 118.97 206 122.97 C227 124.97 249 145 269 145;
                M149 127.81 C172 132.81 187 120.85 206 124.85 C227 126.85 249 145 269 145;
                M149 130.40 C172 135.40 187 122.82 206 126.82 C227 128.82 249 145 269 145;
                M149 129.11 C172 134.11 187 123.32 206 127.32 C227 129.32 249 145 269 145;
                M149 125.11 C172 130.11 187 121.73 206 125.73 C227 127.73 249 145 269 145;
                M149 121.25 C172 126.25 187 118.81 206 122.81 C227 124.81 249 145 269 145;
                M149 120.24 C172 125.24 187 116.26 206 120.26 C227 122.26 249 145 269 145;
                M149 122.92 C172 127.92 187 115.76 206 119.76 C227 121.76 249 145 269 145;
                M149 127.68 C172 132.68 187 117.93 206 121.93 C227 123.93 249 145 269 145;
                M149 131.45 C172 136.45 187 121.89 206 125.89 C227 127.89 249 145 269 145;
                M149 131.54 C172 136.54 187 125.74 206 129.74 C227 131.74 249 145 269 145;
                M149 127.39 C172 132.39 187 127.54 206 131.54 C227 133.54 249 145 269 145;
                M149 121.07 C172 126.07 187 126.41 206 130.41 C227 132.41 249 145 269 145;
                M149 116.12 C172 121.12 187 123.03 206 127.03 C227 129.03 249 145 269 145;
                M149 115.60 C172 120.60 187 119.18 206 123.18 C227 125.18 249 145 269 145;
                M149 120.19 C172 125.19 187 116.80 206 120.80 C227 122.80 249 145 269 145;
                M149 127.70 C172 132.70 187 116.89 206 120.89 C227 122.89 249 145 269 145;
                M149 134.20 C172 139.20 187 118.97 206 122.97 C227 124.97 249 145 269 145;
                M149 136.19 C172 141.19 187 121.52 206 125.52 C227 127.52 249 145 269 145;
                M149 132.52 C172 137.52 187 122.86 206 126.86 C227 128.86 249 145 269 145;
                M149 125.09 C172 130.09 187 122.20 206 126.20 C227 128.20 249 145 269 145;
                M149 117.82 C172 122.82 187 120.11 206 124.11 C227 126.11 249 145 269 145;
                M149 114.44 C172 119.44 187 118.14 206 122.14 C227 124.14 249 145 269 145;
                M149 116.53 C172 121.53 187 117.84 206 121.84 C227 123.84 249 145 269 145;
                M149 122.66 C172 127.66 187 119.80 206 123.80 C227 125.80 249 145 269 145;
                M149 129.34 C172 134.34 187 123.19 206 127.19 C227 129.19 249 145 269 145;
                M149 132.98 C172 137.98 187 126.20 206 130.20 C227 132.20 249 145 269 145;
                M149 131.95 C172 136.95 187 127.07 206 131.07 C227 133.07 249 145 269 145;
                M149 127.34 C172 132.34 187 125.11 206 129.11 C227 131.11 249 145 269 145;
                M149 122.19 C172 127.19 187 121.15 206 125.15 C227 127.15 249 145 269 145;
                M149 119.60 C172 124.60 187 117.10 206 121.10 C227 123.10 249 145 269 145;
                M149 120.89 C172 125.89 187 114.93 206 118.93 C227 120.93 249 145 269 145;
                M149 124.89 C172 129.89 187 115.59 206 119.59 C227 121.59 249 145 269 145;
                M149 128.75 C172 133.75 187 118.51 206 122.51 C227 124.51 249 145 269 145;
                M149 129.76 C172 134.76 187 121.99 206 125.99 C227 127.99 249 145 269 145;
                M149 127.08 C172 132.08 187 124.16 206 128.16 C227 130.16 249 145 269 145;
                M149 122.32 C172 127.32 187 124.07 206 128.07 C227 130.07 249 145 269 145;
                M149 118.55 C172 123.55 187 122.19 206 126.19 C227 128.19 249 145 269 145;
                M149 118.46 C172 123.46 187 120.01 206 124.01 C227 126.01 249 145 269 145;
                M149 122.61 C172 127.61 187 119.14 206 123.14 C227 125.14 249 145 269 145;
                M149 128.93 C172 133.93 187 120.27 206 124.27 C227 126.27 249 145 269 145;
                M149 133.88 C172 138.88 187 122.73 206 126.73 C227 128.73 249 145 269 145;
                M149 134.40 C172 139.40 187 124.90 206 128.90 C227 130.90 249 145 269 145;
                M149 129.81 C172 134.81 187 125.20 206 129.20 C227 131.20 249 145 269 145;
                M149 122.30 C172 127.30 187 123.03 206 127.03 C227 129.03 249 145 269 145;
                M149 115.80 C172 120.80 187 119.27 206 123.27 C227 125.27 249 145 269 145;
                M149 113.81 C172 118.81 187 115.80 206 119.80 C227 121.80 249 145 269 145;
                M149 117.48 C172 122.48 187 114.46 206 118.46 C227 120.46 249 145 269 145;
                M149 124.91 C172 129.91 187 116.05 206 120.05 C227 122.05 249 145 269 145;
                M149 132.18 C172 137.18 187 119.81 206 123.81 C227 125.81 249 145 269 145;
                M149 135.56 C172 140.56 187 123.86 206 127.86 C227 129.86 249 145 269 145
              " />
          </path>
          <use href="#pelican-loading-body-and-head" />
          <g transform="translate(0 84)">
            <g>
              <animateTransform attributeName="transform" type="scale" dur="12s" repeatCount="indefinite" keyTimes="0; .2620833; .2708333; .2795833; .7079167; .7166667; .7254167; 1" values="1 1; 1 1; 1 .10; 1 1; 1 1; 1 .10; 1 1; 1 1" />
              <use href="#pelican-loading-eye" transform="translate(0 -84)" />
            </g>
          </g>
          <use href="#pelican-loading-wing-and-collar" />
        </g>
      </g>
    </g>
    <g class="pelican-loading-still">
      <g transform="translate(0 0.74)">
        <g transform="translate(100 395)">
          <use href="#pelican-loading-wheel" />
        </g>
        <g transform="translate(440 395)">
          <use href="#pelican-loading-wheel" transform="rotate(120)" />
        </g>
        <use href="#pelican-loading-fenders" />
        <path d="M246 395L216.66 377.81" fill="none" stroke="#647e6c" stroke-width="6.6" />
        <use href="#pelican-loading-far-leg-pose" stroke="#975c3e" stroke-width="11" />
        <use href="#pelican-loading-far-leg-pose" stroke="#cd8d57" stroke-width="7.6" />
        <g transform="translate(216.66 377.81)">
          <g transform="rotate(-2.99)">
            <use href="#pelican-loading-pedal" />
            <use href="#pelican-loading-webbed-foot" style="--foot-light:#cd8d57;--foot-edge:#975c3e" />
          </g>
        </g>
        <use href="#pelican-loading-frame" />
        <g transform="translate(246 395)">
          <use href="#pelican-loading-chainring" transform="rotate(30.37)" />
        </g>
        <use href="#pelican-loading-chain-shape" stroke="#365247" stroke-width="4" />
        <use href="#pelican-loading-chain-shape" stroke="#c6c095" stroke-width="1.4" stroke-dasharray="1 2" />
        <use href="#pelican-loading-basket" />
        <path d="M246 395L275.34 412.19" fill="none" stroke="#2f5045" stroke-width="7.2" />
        <path d="M246 394L275.34 411.19" fill="none" stroke="#a9b59a" stroke-width="2" />
        <circle cx="246" cy="395" r="5.8" fill="#d8cba9" stroke="#436656" stroke-width="1.6" />
        <circle cx="246" cy="395" r="3.7" fill="#e1d2ac" />
        <use href="#pelican-loading-near-leg-pose" stroke="#a2623d" stroke-width="13" />
        <use href="#pelican-loading-near-leg-pose" stroke="#eeb06d" stroke-width="8.8" />
        <g transform="translate(275.34 412.19)">
          <g transform="rotate(-1.01)">
            <use href="#pelican-loading-pedal" />
            <use href="#pelican-loading-webbed-foot" />
          </g>
        </g>
        <g transform="rotate(0.30 203 247)">
          <path d="M278 146 C250 151 224 143.86 204 144.86 C190 144.86 169 151.26 146 147.26 L156 156.26 L144 166.26 C166 168.26 181 159.86 203 158.86 C228 158.86 252 169 282 159Z" fill="#a54b37" stroke="#884c38" stroke-width="1.9" />
          <path d="M277 141 C246 142 228 123.86 205 122.86 C183 118.86 165 136.56 140 128.56 L152 141.56 L137 149.56 C162 157.56 181 137.86 201 140.86 C224 141.86 251 158 279 153Z" fill="#d97152" stroke="#944f3d" stroke-width="1.8" />
          <path d="M149 135.56 C172 140.56 187 123.86 206 127.86 C227 129.86 249 145 269 145" fill="none" stroke="#f3a17b" stroke-width="1.55" opacity=".9" />
          <use href="#pelican-loading-body-and-head" />
          <use href="#pelican-loading-eye" />
          <use href="#pelican-loading-wing-and-collar" />
        </g>
      </g>
    </g>
  </g>
</svg>
